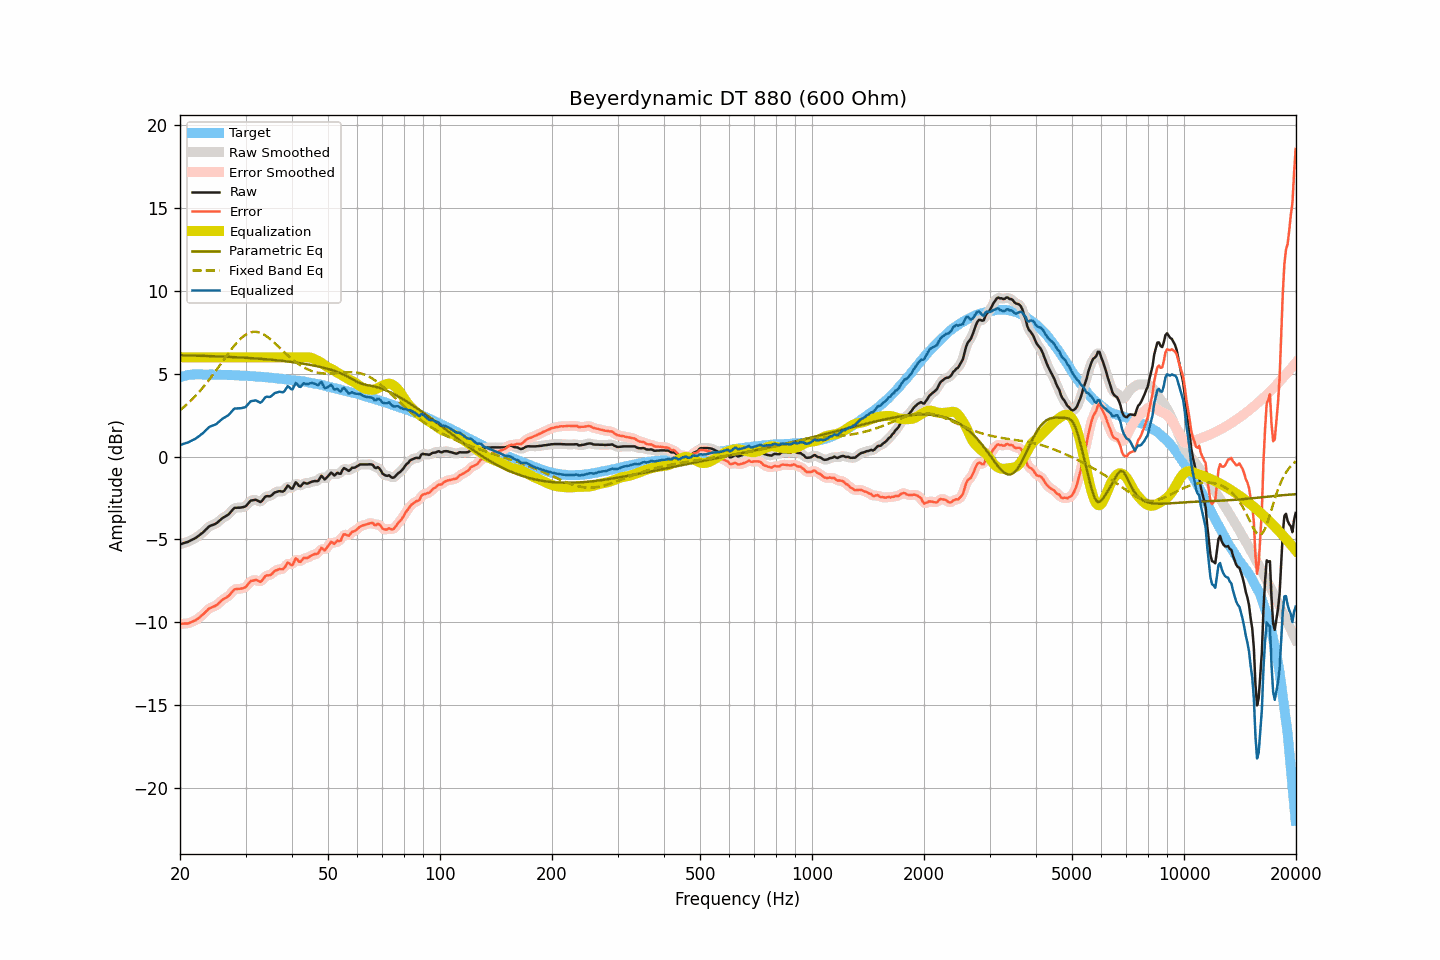

Data behind this chart, as committed beside it:
frequency, raw, smoothed, error, error_smoothed, equalization, parametric_eq, fixed_band_eq, equalized_raw, equalized_smoothed, target
20.00, -5.30, -5.30, -10.10, -10.10, 6.00, 6.12, 2.80, 0.70, 0.70, 4.79
20.20, -5.27, -5.27, -10.10, -10.09, 6.00, 6.12, 2.88, 0.73, 0.73, 4.82
20.40, -5.23, -5.24, -10.09, -10.09, 6.00, 6.12, 2.96, 0.77, 0.76, 4.85
20.61, -5.20, -5.20, -10.08, -10.08, 6.00, 6.12, 3.05, 0.80, 0.80, 4.87
20.81, -5.17, -5.17, -10.08, -10.08, 6.00, 6.11, 3.13, 0.83, 0.83, 4.90
21.02, -5.14, -5.14, -10.07, -10.06, 6.00, 6.11, 3.22, 0.86, 0.86, 4.93
21.23, -5.09, -5.09, -10.03, -10.04, 6.00, 6.11, 3.31, 0.91, 0.91, 4.94
21.44, -5.04, -5.05, -9.99, -10.00, 6.00, 6.11, 3.41, 0.96, 0.95, 4.95
21.66, -4.99, -5.00, -9.95, -9.96, 6.00, 6.10, 3.50, 1.01, 1.00, 4.96
21.87, -4.95, -4.95, -9.91, -9.91, 6.00, 6.10, 3.61, 1.05, 1.05, 4.96
22.09, -4.89, -4.89, -9.86, -9.86, 6.00, 6.10, 3.71, 1.11, 1.11, 4.97
22.31, -4.82, -4.82, -9.79, -9.79, 6.00, 6.09, 3.81, 1.18, 1.18, 4.97
22.54, -4.75, -4.75, -9.72, -9.72, 6.00, 6.09, 3.92, 1.25, 1.25, 4.97
22.76, -4.67, -4.68, -9.64, -9.64, 6.00, 6.09, 4.03, 1.33, 1.32, 4.97
22.99, -4.60, -4.60, -9.56, -9.56, 6.00, 6.09, 4.15, 1.40, 1.40, 4.96
23.22, -4.51, -4.51, -9.47, -9.47, 6.00, 6.08, 4.26, 1.49, 1.49, 4.96
23.45, -4.41, -4.41, -9.37, -9.37, 6.00, 6.08, 4.38, 1.59, 1.59, 4.96
23.69, -4.32, -4.32, -9.28, -9.27, 6.00, 6.08, 4.50, 1.68, 1.68, 4.95
23.92, -4.22, -4.23, -9.18, -9.19, 6.00, 6.07, 4.63, 1.78, 1.77, 4.95
24.16, -4.17, -4.17, -9.13, -9.13, 6.00, 6.07, 4.75, 1.83, 1.83, 4.96
24.40, -4.13, -4.13, -9.09, -9.09, 6.00, 6.07, 4.88, 1.87, 1.87, 4.96
24.65, -4.10, -4.10, -9.05, -9.06, 6.00, 6.06, 5.01, 1.90, 1.90, 4.95
24.89, -4.06, -4.06, -9.01, -9.01, 6.00, 6.06, 5.14, 1.94, 1.94, 4.95
25.14, -4.00, -4.00, -8.95, -8.94, 6.00, 6.05, 5.28, 2.00, 2.00, 4.95
25.39, -3.91, -3.92, -8.86, -8.86, 6.00, 6.05, 5.41, 2.09, 2.08, 4.95
25.65, -3.83, -3.83, -8.78, -8.77, 6.00, 6.05, 5.55, 2.17, 2.17, 4.95
25.91, -3.74, -3.75, -8.68, -8.69, 6.00, 6.04, 5.68, 2.26, 2.25, 4.94
26.16, -3.67, -3.68, -8.61, -8.61, 6.00, 6.04, 5.82, 2.33, 2.32, 4.94
26.43, -3.62, -3.62, -8.56, -8.55, 6.00, 6.03, 5.96, 2.38, 2.38, 4.93
26.69, -3.56, -3.56, -8.50, -8.50, 6.00, 6.03, 6.09, 2.44, 2.44, 4.93
26.96, -3.50, -3.49, -8.43, -8.43, 6.00, 6.03, 6.23, 2.50, 2.51, 4.93
27.23, -3.40, -3.40, -8.33, -8.33, 6.00, 6.02, 6.36, 2.60, 2.60, 4.93
27.50, -3.29, -3.29, -8.22, -8.21, 6.00, 6.02, 6.48, 2.71, 2.71, 4.93
27.77, -3.18, -3.19, -8.10, -8.11, 6.00, 6.01, 6.61, 2.82, 2.81, 4.92
28.05, -3.09, -3.12, -8.01, -8.03, 6.00, 6.01, 6.73, 2.91, 2.88, 4.92
28.33, -3.09, -3.08, -8.00, -7.99, 6.00, 6.00, 6.84, 2.91, 2.92, 4.90
28.62, -3.08, -3.08, -7.99, -7.98, 6.00, 6.00, 6.95, 2.92, 2.92, 4.90
28.90, -3.08, -3.08, -7.98, -7.98, 6.00, 5.99, 7.05, 2.92, 2.92, 4.90
29.19, -3.07, -3.07, -7.96, -7.97, 6.00, 5.99, 7.15, 2.93, 2.93, 4.89
29.48, -3.05, -3.06, -7.95, -7.95, 6.00, 5.98, 7.23, 2.95, 2.94, 4.90
29.78, -3.03, -3.03, -7.92, -7.92, 6.00, 5.97, 7.31, 2.97, 2.97, 4.89
30.08, -2.98, -2.97, -7.87, -7.85, 6.00, 5.97, 7.37, 3.02, 3.03, 4.88
30.38, -2.87, -2.87, -7.75, -7.74, 6.00, 5.96, 7.43, 3.13, 3.13, 4.87
30.68, -2.76, -2.77, -7.63, -7.63, 6.00, 5.96, 7.47, 3.24, 3.23, 4.87
30.99, -2.65, -2.68, -7.51, -7.54, 6.00, 5.95, 7.51, 3.35, 3.32, 4.86
31.30, -2.64, -2.63, -7.50, -7.49, 6.00, 5.94, 7.53, 3.36, 3.37, 4.86
31.61, -2.62, -2.61, -7.48, -7.46, 6.00, 5.94, 7.54, 3.38, 3.39, 4.85
31.93, -2.60, -2.62, -7.44, -7.46, 6.00, 5.93, 7.54, 3.40, 3.38, 4.84
32.24, -2.64, -2.65, -7.47, -7.49, 6.00, 5.92, 7.53, 3.36, 3.35, 4.83
32.57, -2.69, -2.70, -7.52, -7.52, 6.00, 5.92, 7.50, 3.31, 3.30, 4.83
32.89, -2.74, -2.71, -7.57, -7.53, 6.00, 5.91, 7.47, 3.26, 3.29, 4.82
33.22, -2.67, -2.65, -7.48, -7.47, 6.00, 5.90, 7.43, 3.33, 3.35, 4.81
33.55, -2.55, -2.55, -7.36, -7.36, 6.00, 5.89, 7.38, 3.45, 3.45, 4.81
33.89, -2.42, -2.45, -7.22, -7.25, 6.00, 5.88, 7.32, 3.58, 3.55, 4.80
34.23, -2.38, -2.40, -7.18, -7.19, 6.00, 5.88, 7.26, 3.62, 3.60, 4.79
34.57, -2.39, -2.38, -7.17, -7.16, 6.00, 5.87, 7.18, 3.61, 3.62, 4.78
34.92, -2.39, -2.37, -7.16, -7.14, 6.00, 5.86, 7.11, 3.61, 3.63, 4.77
35.27, -2.33, -2.32, -7.10, -7.08, 6.00, 5.85, 7.02, 3.67, 3.68, 4.76
35.62, -2.24, -2.25, -6.99, -7.00, 6.00, 5.84, 6.94, 3.76, 3.75, 4.75
35.97, -2.16, -2.18, -6.90, -6.92, 6.00, 5.83, 6.85, 3.84, 3.82, 4.74
... 635 more rows
